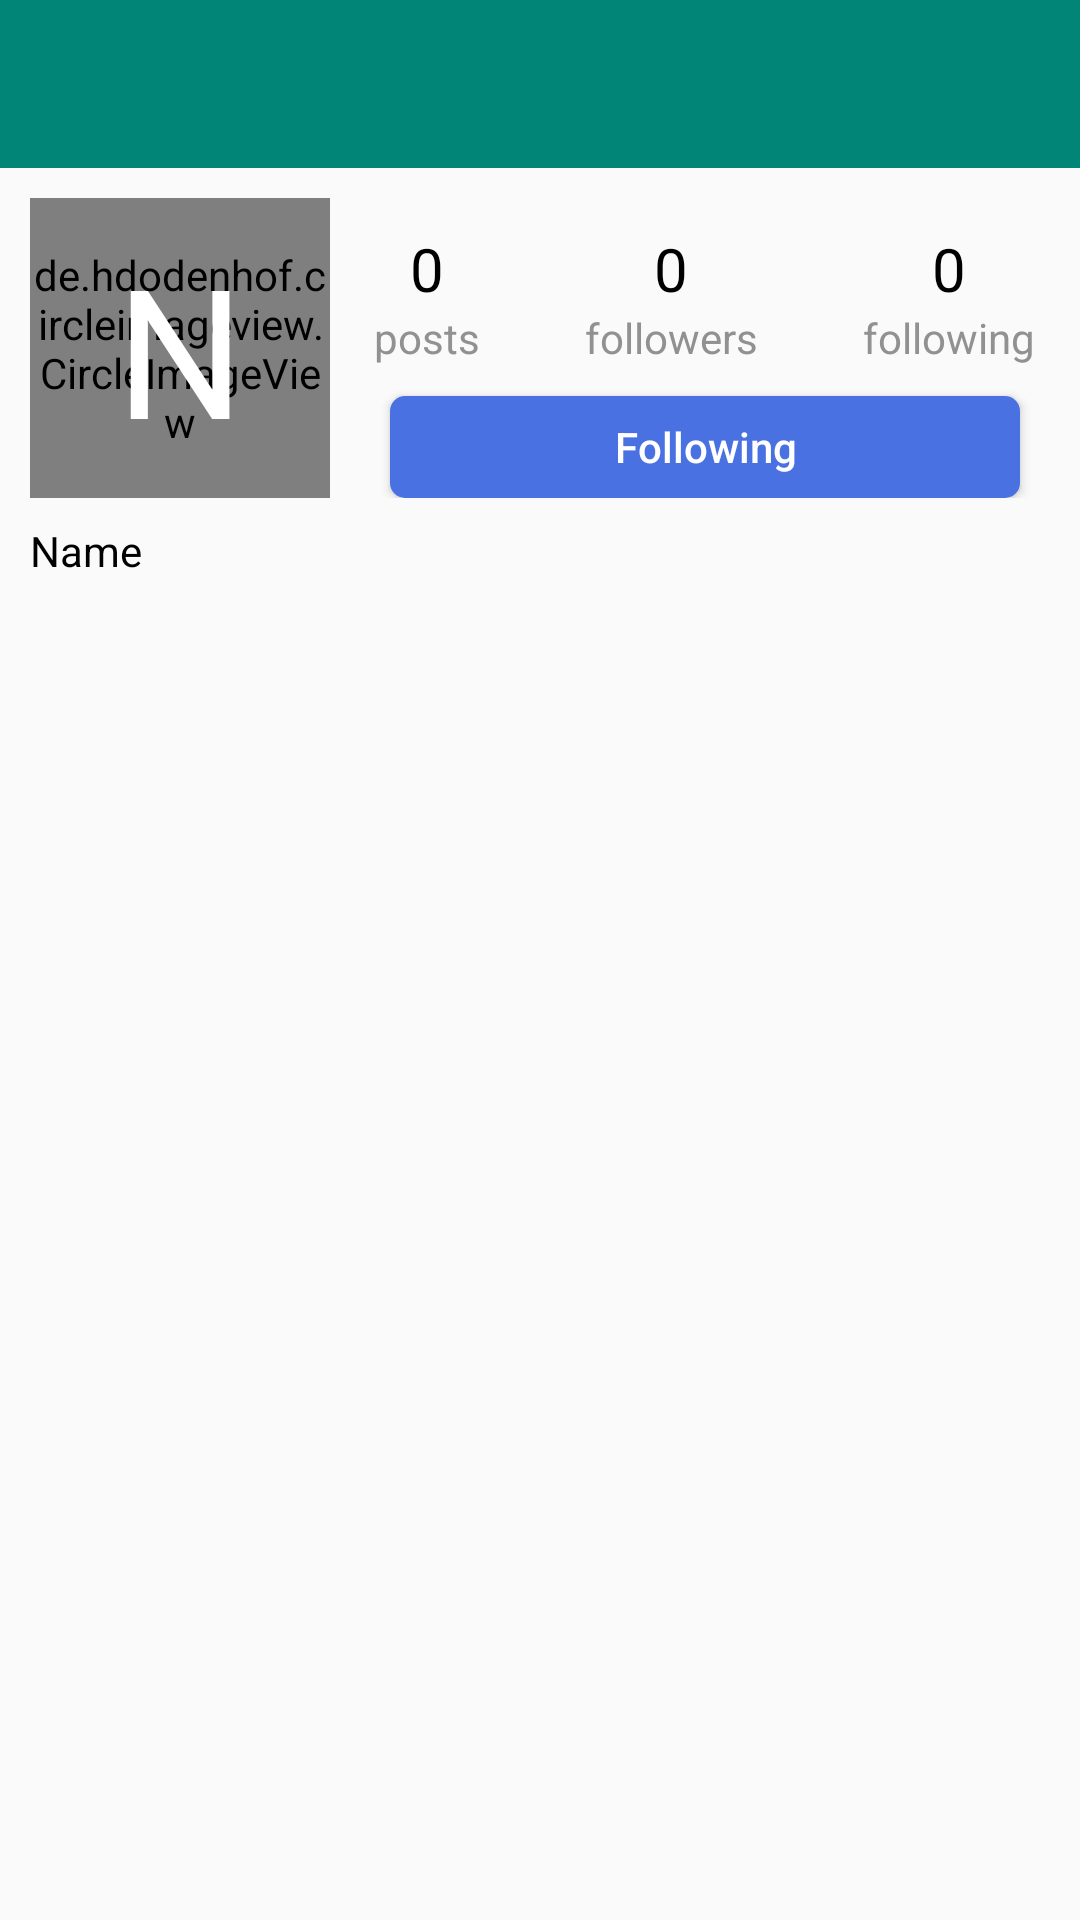

The Android layout XML behind this screen, and the referenced resources:
<!-- AndroidManifest.xml: application theme AppTheme -->
<!-- res/layout/fragment_others_profile.xml -->
<?xml version="1.0" encoding="utf-8"?>
<LinearLayout xmlns:android="http://schemas.android.com/apk/res/android"
    xmlns:app="http://schemas.android.com/apk/res-auto"
    xmlns:tools="http://schemas.android.com/tools"
    android:layout_width="match_parent"
    android:layout_height="match_parent"
    android:orientation="vertical"
    tools:context=".fragment.ProfileFragment">

    <android.support.v7.widget.Toolbar
        android:layout_width="match_parent"
        android:layout_height="?attr/actionBarSize"
        android:background="@color/colorPrimary">

        <FrameLayout
            android:layout_width="match_parent"
            android:layout_height="match_parent"></FrameLayout>
    </android.support.v7.widget.Toolbar>

    <android.support.v4.widget.NestedScrollView
        android:layout_width="match_parent"
        android:layout_height="wrap_content">

        <LinearLayout
            android:layout_width="match_parent"
            android:layout_height="match_parent"
            android:focusableInTouchMode="true"
            android:orientation="vertical">

            <LinearLayout
                android:layout_width="match_parent"
                android:layout_height="wrap_content"
                android:orientation="vertical">

                <LinearLayout
                    android:layout_width="match_parent"
                    android:layout_height="match_parent"
                    android:orientation="vertical"
                    android:paddingLeft="10dp"
                    android:paddingTop="10dp">

                    <LinearLayout
                        android:layout_width="match_parent"
                        android:layout_height="wrap_content"
                        android:orientation="horizontal">

                        <FrameLayout
                            android:id="@+id/frame"
                            android:layout_width="100dp"
                            android:layout_height="100dp">

                            <de.hdodenhof.circleimageview.CircleImageView xmlns:app="http://schemas.android.com/apk/res-auto"
                                android:layout_width="match_parent"
                                android:layout_height="match_parent"
                                android:gravity="center"
                                android:src="@drawable/black"
                                app:civ_border_color="@color/profileBorder"
                                app:civ_border_width="1dp" />


                            <TextView
                                android:id="@+id/profile_image_name"
                                android:layout_width="match_parent"
                                android:layout_height="match_parent"
                                android:gravity="center"
                                android:text="N"
                                android:textAllCaps="true"
                                android:textColor="#fff"
                                android:textSize="60sp" />
                        </FrameLayout>


                        <LinearLayout
                            android:layout_width="match_parent"
                            android:layout_height="match_parent"
                            android:orientation="vertical">

                            <RelativeLayout
                                android:layout_width="match_parent"
                                android:layout_height="wrap_content"
                                android:gravity="center"
                                android:paddingVertical="10dp">

                                <LinearLayout
                                    android:id="@+id/posts_parent"
                                    style="@style/center"
                                    android:layout_width="wrap_content"
                                    android:layout_height="wrap_content"
                                    android:orientation="vertical">

                                    <TextView
                                        android:id="@+id/posts"
                                        style="@style/title"
                                        android:layout_width="wrap_content"
                                        android:layout_height="wrap_content"
                                        android:text="0" />

                                    <TextView
                                        style="@style/subTitle"
                                        android:layout_width="wrap_content"
                                        android:layout_height="wrap_content"
                                        android:text="posts" />
                                </LinearLayout>

                                <LinearLayout
                                    android:id="@+id/followers_parent"
                                    style="@style/center"
                                    android:layout_width="wrap_content"
                                    android:layout_height="wrap_content"
                                    android:layout_marginHorizontal="35dp"
                                    android:layout_toRightOf="@id/posts_parent"
                                    android:orientation="vertical">

                                    <TextView
                                        android:id="@+id/followers"
                                        style="@style/title"
                                        android:layout_width="wrap_content"
                                        android:layout_height="wrap_content"
                                        android:text="0" />

                                    <TextView
                                        style="@style/subTitle"
                                        android:layout_width="wrap_content"
                                        android:layout_height="wrap_content"
                                        android:text="followers" />
                                </LinearLayout>

                                <LinearLayout
                                    android:id="@+id/following_parent"
                                    style="@style/center"
                                    android:layout_width="wrap_content"
                                    android:layout_height="wrap_content"
                                    android:layout_toRightOf="@id/followers_parent"
                                    android:orientation="vertical">

                                    <TextView
                                        android:id="@+id/following"
                                        style="@style/title"
                                        android:layout_width="wrap_content"
                                        android:layout_height="wrap_content"
                                        android:text="0" />

                                    <TextView
                                        style="@style/subTitle"
                                        android:layout_width="wrap_content"
                                        android:layout_height="wrap_content"
                                        android:text="following" />
                                </LinearLayout>
                            </RelativeLayout>

                            <Button
                                android:id="@+id/edit_profile"
                                android:layout_width="match_parent"
                                android:layout_height="0dp"
                                android:layout_gravity="center_horizontal"
                                android:layout_marginHorizontal="20dp"
                                android:layout_weight="1"
                                android:background="@drawable/follow_button_blue"
                                android:text="Following"
                                android:textAllCaps="false"
                                android:textColor="#fff" />
                        </LinearLayout>


                    </LinearLayout>

                    <TextView
                        android:id="@+id/name"
                        android:layout_width="wrap_content"
                        android:layout_height="wrap_content"
                        android:layout_marginTop="8dp"
                        android:text="Name"
                        android:textColor="@color/black"
                        android:textSize="14sp" />

                    
                    <TextView
                        android:id="@+id/biography"
                        android:layout_width="wrap_content"
                        android:layout_height="wrap_content"
                        android:layout_marginTop="4dp"
                        android:text="Biography"
                        android:textColor="@color/gray"
                        android:textSize="13sp"
                        android:visibility="gone" />


                </LinearLayout>
            </LinearLayout>

            <android.support.v7.widget.RecyclerView
                android:id="@+id/recycler_view_profile_images"
                android:layout_width="match_parent"
                android:layout_height="match_parent"
                android:layout_marginTop="4dp" />

        </LinearLayout>
    </android.support.v4.widget.NestedScrollView>


</LinearLayout>
<!-- resources referenced by this layout -->
<resources>
  <color name="black">#000</color>
  <color name="colorPrimary">#008577</color>
  <color name="gray">#3b3b3b</color>
  <color name="profileBorder">#919191</color>
  <!-- drawable black: png bitmap (drawable, 637 bytes) -->
  <!-- drawable follow_button_blue (drawable) -->
  <?xml version="1.0" encoding="utf-8"?>
  <shape xmlns:android="http://schemas.android.com/apk/res/android"
      android:shape="rectangle">
      <corners android:radius="5dp" />
      <solid android:color="#4971e1" />
  
  </shape>
  <style name="center">
          <item name="android:gravity">center</item>
      </style>
  <style name="subTitle">
          <item name="android:textColor">@color/subTitle</item>
          <item name="android:textSize">14sp</item>
      </style>
  <style name="title">
          <item name="android:textColor">@color/black</item>
          <item name="android:textSize">20sp</item>
      </style>
  <style name="AppTheme" parent="Theme.AppCompat.Light.DarkActionBar">
          
          <item name="colorPrimary">@color/colorPrimary</item>
          <item name="colorPrimaryDark">@color/colorPrimaryDark</item>
          <item name="colorAccent">@color/colorAccent</item>
      </style>
  <color name="subTitle">#919191</color>
  <color name="colorPrimaryDark">#00574B</color>
  <color name="colorAccent">#D81B60</color>
</resources>
